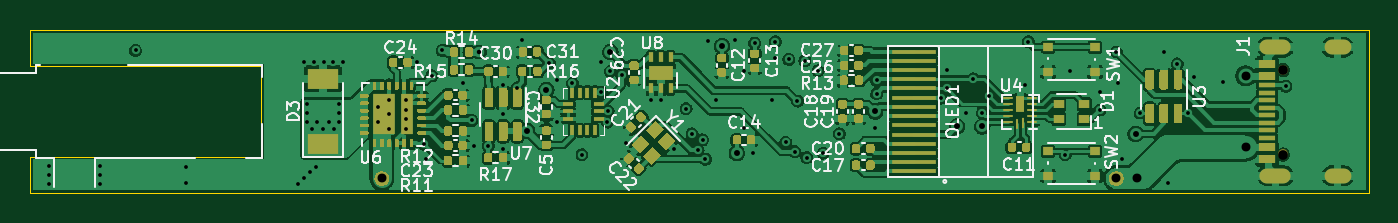
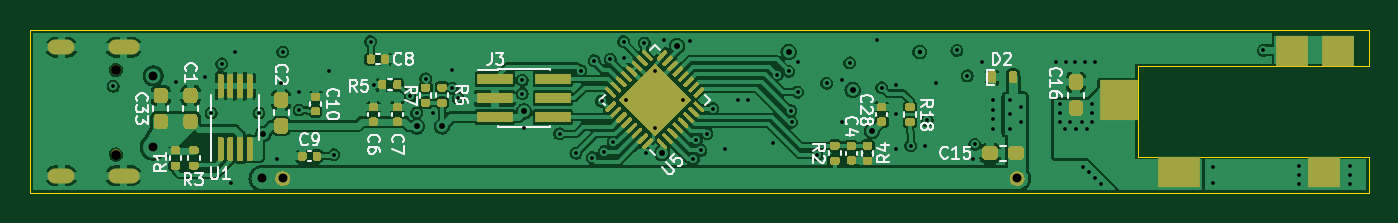
Circuit board: 10 layer files. Board 90.0 x 11.0 mm.
- bottom_copper: RT_USB_PD_Soldering_Iron-B_Cu.gbl (160433 bytes)
- bottom_mask: RT_USB_PD_Soldering_Iron-B_Mask.gbs (31069 bytes)
- paste: RT_USB_PD_Soldering_Iron-B_Paste.gbp (30636 bytes)
- bottom_silk: RT_USB_PD_Soldering_Iron-B_Silkscreen.gbo (20872 bytes)
- outline: RT_USB_PD_Soldering_Iron-Edge_Cuts.gm1 (891 bytes)
- top_copper: RT_USB_PD_Soldering_Iron-F_Cu.gtl (201403 bytes)
- top_mask: RT_USB_PD_Soldering_Iron-F_Mask.gts (36570 bytes)
- paste: RT_USB_PD_Soldering_Iron-F_Paste.gtp (36011 bytes)
- top_silk: RT_USB_PD_Soldering_Iron-F_Silkscreen.gto (36491 bytes)
- drill: RT_USB_PD_Soldering_Iron.drl (2566 bytes)

=== bottom_copper: RT_USB_PD_Soldering_Iron-B_Cu.gbl (160433 bytes, source omitted) ===
=== bottom_mask: RT_USB_PD_Soldering_Iron-B_Mask.gbs (31069 bytes, source omitted) ===
=== paste: RT_USB_PD_Soldering_Iron-B_Paste.gbp (30636 bytes, source omitted) ===
=== bottom_silk: RT_USB_PD_Soldering_Iron-B_Silkscreen.gbo (20872 bytes, source omitted) ===
=== outline: RT_USB_PD_Soldering_Iron-Edge_Cuts.gm1 ===
G04 #@! TF.GenerationSoftware,KiCad,Pcbnew,(5.99.0-3540-g0818bd05d)*
G04 #@! TF.CreationDate,2020-09-30T20:14:19-07:00*
G04 #@! TF.ProjectId,RT_USB_PD_Soldering_Iron,52545f55-5342-45f5-9044-5f536f6c6465,rev?*
G04 #@! TF.SameCoordinates,PX5f5e100PY7735940*
G04 #@! TF.FileFunction,Profile,NP*
%FSLAX46Y46*%
G04 Gerber Fmt 4.6, Leading zero omitted, Abs format (unit mm)*
G04 Created by KiCad (PCBNEW (5.99.0-3540-g0818bd05d)) date 2020-09-30 20:14:19*
%MOMM*%
%LPD*%
G01*
G04 APERTURE LIST*
G04 #@! TA.AperFunction,Profile*
%ADD10C,0.100000*%
G04 #@! TD*
G04 APERTURE END LIST*
D10*
X0Y-5500000D02*
X0Y-3050000D01*
X0Y-3050000D02*
X15500000Y-3050000D01*
X90000000Y-5500000D02*
X0Y-5500000D01*
X15500000Y3050000D02*
X0Y3050000D01*
X0Y5500000D02*
X90000000Y5500000D01*
X15500000Y-3050000D02*
X15500000Y3050000D01*
X90000000Y5500000D02*
X90000000Y-5500000D01*
X0Y3050000D02*
X0Y5500000D01*
M02*

=== top_copper: RT_USB_PD_Soldering_Iron-F_Cu.gtl (201403 bytes, source omitted) ===
=== top_mask: RT_USB_PD_Soldering_Iron-F_Mask.gts (36570 bytes, source omitted) ===
=== paste: RT_USB_PD_Soldering_Iron-F_Paste.gtp (36011 bytes, source omitted) ===
=== top_silk: RT_USB_PD_Soldering_Iron-F_Silkscreen.gto (36491 bytes, source omitted) ===
=== drill: RT_USB_PD_Soldering_Iron.drl ===
M48
; DRILL file {KiCad (5.99.0-3540-g0818bd05d)} date 09/30/20 20:14:26
; FORMAT={-:-/ absolute / inch / decimal}
; #@! TF.CreationDate,2020-09-30T20:14:26-07:00
; #@! TF.GenerationSoftware,Kicad,Pcbnew,(5.99.0-3540-g0818bd05d)
FMAT,2
INCH
T1C0.0100
T2C0.0118
T3C0.0157
T4C0.0236
T5C0.0256
%
G90
G05
T1
X0.0512Y-0.1437
X0.0512Y-0.1673
X0.0512Y-0.1909
X0.185Y-0.1437
X0.185Y-0.1673
X0.185Y-0.1909
X0.2795Y0.1614
X0.4134Y-0.1457
X0.4134Y-0.189
X0.7087Y-0.1929
X0.7244Y-0.1772
X0.7264Y0.1299
X0.7323Y0.0197
X0.7323Y-0.0039
X0.7323Y-0.0276
X0.7402Y-0.1614
X0.7461Y-0.0472
X0.752Y0.1299
X0.7559Y-0.1457
X0.7598Y-0.0276
X0.7756Y-0.0472
X0.7776Y0.1299
X0.7913Y-0.0276
X0.8031Y0.1299
X0.8051Y-0.0472
X0.8189Y0.0197
X0.8189Y-0.0039
X0.8189Y-0.0276
X0.8287Y0.1299
X0.9213Y0.0118
X0.9213Y-0.0276
X0.9488Y0.0315
X0.9488Y-0.0079
X0.9488Y-0.0472
X0.9961Y0.0295
X0.9961Y0.0049
X0.9961Y-0.0207
X0.9961Y-0.0453
X1.0236Y0.1299
X1.0433Y-0.0866
X1.0472Y-0.126
X1.063Y0.0945
X1.0906Y0.1614
X1.1457Y0.0748
X1.1693Y-0.0236
X1.1752Y-0.0906
X1.2126Y-0.0906
X1.252Y0.0709
X1.252Y-0.0079
X1.252Y-0.0984
X1.2894Y0.063
X1.3031Y0.189
X1.374Y0.1286
X1.3937Y0.0827
X1.3937Y-0.0276
X1.435Y0.0748
X1.4606Y-0.1142
X1.5118Y0.1299
X1.5118Y0.0512
X1.5276Y-0.028
X1.5297Y0.0018
X1.5354Y0.1063
X1.5658Y0.0969
X1.5771Y-0.0839
X1.6437Y0.0315
X1.6693Y0.0315
X1.7047Y-0.0984
X1.7362Y0.0079
X1.752Y-0.0591
X1.7677Y-0.1024
X1.7795Y-0.0748
X1.7874Y-0.126
X1.7953Y0.1863
X1.815Y0.0315
X1.8661Y0.189
X1.8898Y0.1063
X1.8898Y-0.0433
X1.9129Y-0.1095
X1.9173Y0.1811
X1.9646Y0.0315
X1.9724Y0.185
X1.9724Y0.1417
X2.0Y-0.0819
X2.0079Y0.1379
X2.0236Y-0.1063
X2.0306Y0.0276
X2.0504Y0.1346
X2.0551Y-0.122
X2.0852Y0.1079
X2.0984Y-0.1102
X2.1416Y-0.0589
X2.2362Y-0.0433
X2.2402Y0.0827
X2.2402Y0.0472
X2.4094Y0.0354
X2.4252Y0.1102
X2.4252Y0.061
X2.4764Y-0.0039
X2.4961Y0.0866
X2.5197Y-0.0039
X2.5374Y0.04
X2.6339Y0.0709
X2.6417Y0.185
X2.739Y-0.1142
X2.752Y0.1063
X2.8307Y0.0512
X2.8307Y0.0039
X2.874Y0.1575
X2.878Y0.0748
X2.8898Y-0.126
X2.937Y-0.0039
X3.0Y0.1575
X3.0118Y-0.189
X3.0354Y0.126
X3.063Y-0.0039
X3.0787Y0.0906
X3.1575Y0.0787
X3.3228Y0.0669
T2
X1.189Y0.1575
T3
X1.315Y-0.0512
X1.3661Y0.0571
X1.5354Y0.1575
X1.8307Y0.1732
X1.8701Y-0.1102
X2.2362Y0.0
X2.4528Y-0.0394
X2.5197Y-0.0394
X2.9252Y-0.0591
T4
X0.9311Y-0.1772
X2.874Y-0.1772
X2.9291Y-0.1772
X3.2165Y0.0945
X3.2165Y-0.0945
T5
X3.315Y0.1098
X3.315Y-0.1138
T4
G00X3.2736Y0.1701
M15
G01X3.3169Y0.1701
M16
G05
G00X3.3169Y-0.1701
M15
G01X3.2736Y-0.1701
M16
G05
G00X3.4756Y0.1701
M15
G01X3.4441Y0.1701
M16
G05
G00X3.4756Y-0.1701
M15
G01X3.4441Y-0.1701
M16
G05
T0
M30
